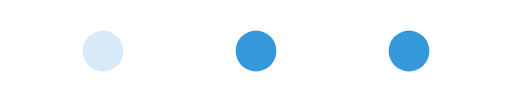
t = 0.00 s
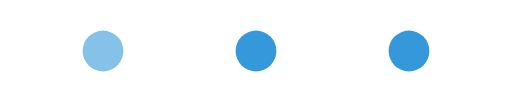
t = 0.25 s
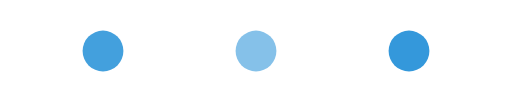
t = 0.55 s
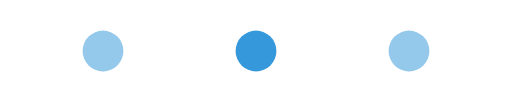
t = 0.80 s
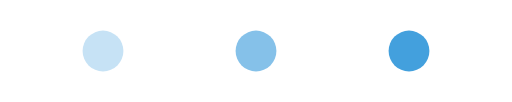
t = 1.05 s
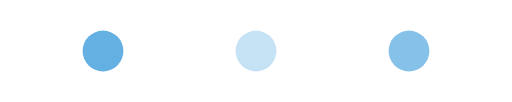
t = 1.35 s

The animated SVG that drew these frames (rendered in a browser with its animation timeline set to each time). Animation: 3 SMIL elements (animate=3); one cycle of 1.60 s, repeats indefinitely.

<svg xmlns="http://www.w3.org/2000/svg" viewBox="0 0 100 20">
  <circle cx="20" cy="10" r="4" fill="#3498db">
    <animate attributeName="opacity" values="0.2;1;0.2" dur="1s" repeatCount="indefinite" />
  </circle>
  <circle cx="50" cy="10" r="4" fill="#3498db">
    <animate attributeName="opacity" values="0.2;1;0.2" dur="1s" begin="0.3s" repeatCount="indefinite" />
  </circle>
  <circle cx="80" cy="10" r="4" fill="#3498db">
    <animate attributeName="opacity" values="0.2;1;0.2" dur="1s" begin="0.6s" repeatCount="indefinite" />
  </circle>
</svg>
